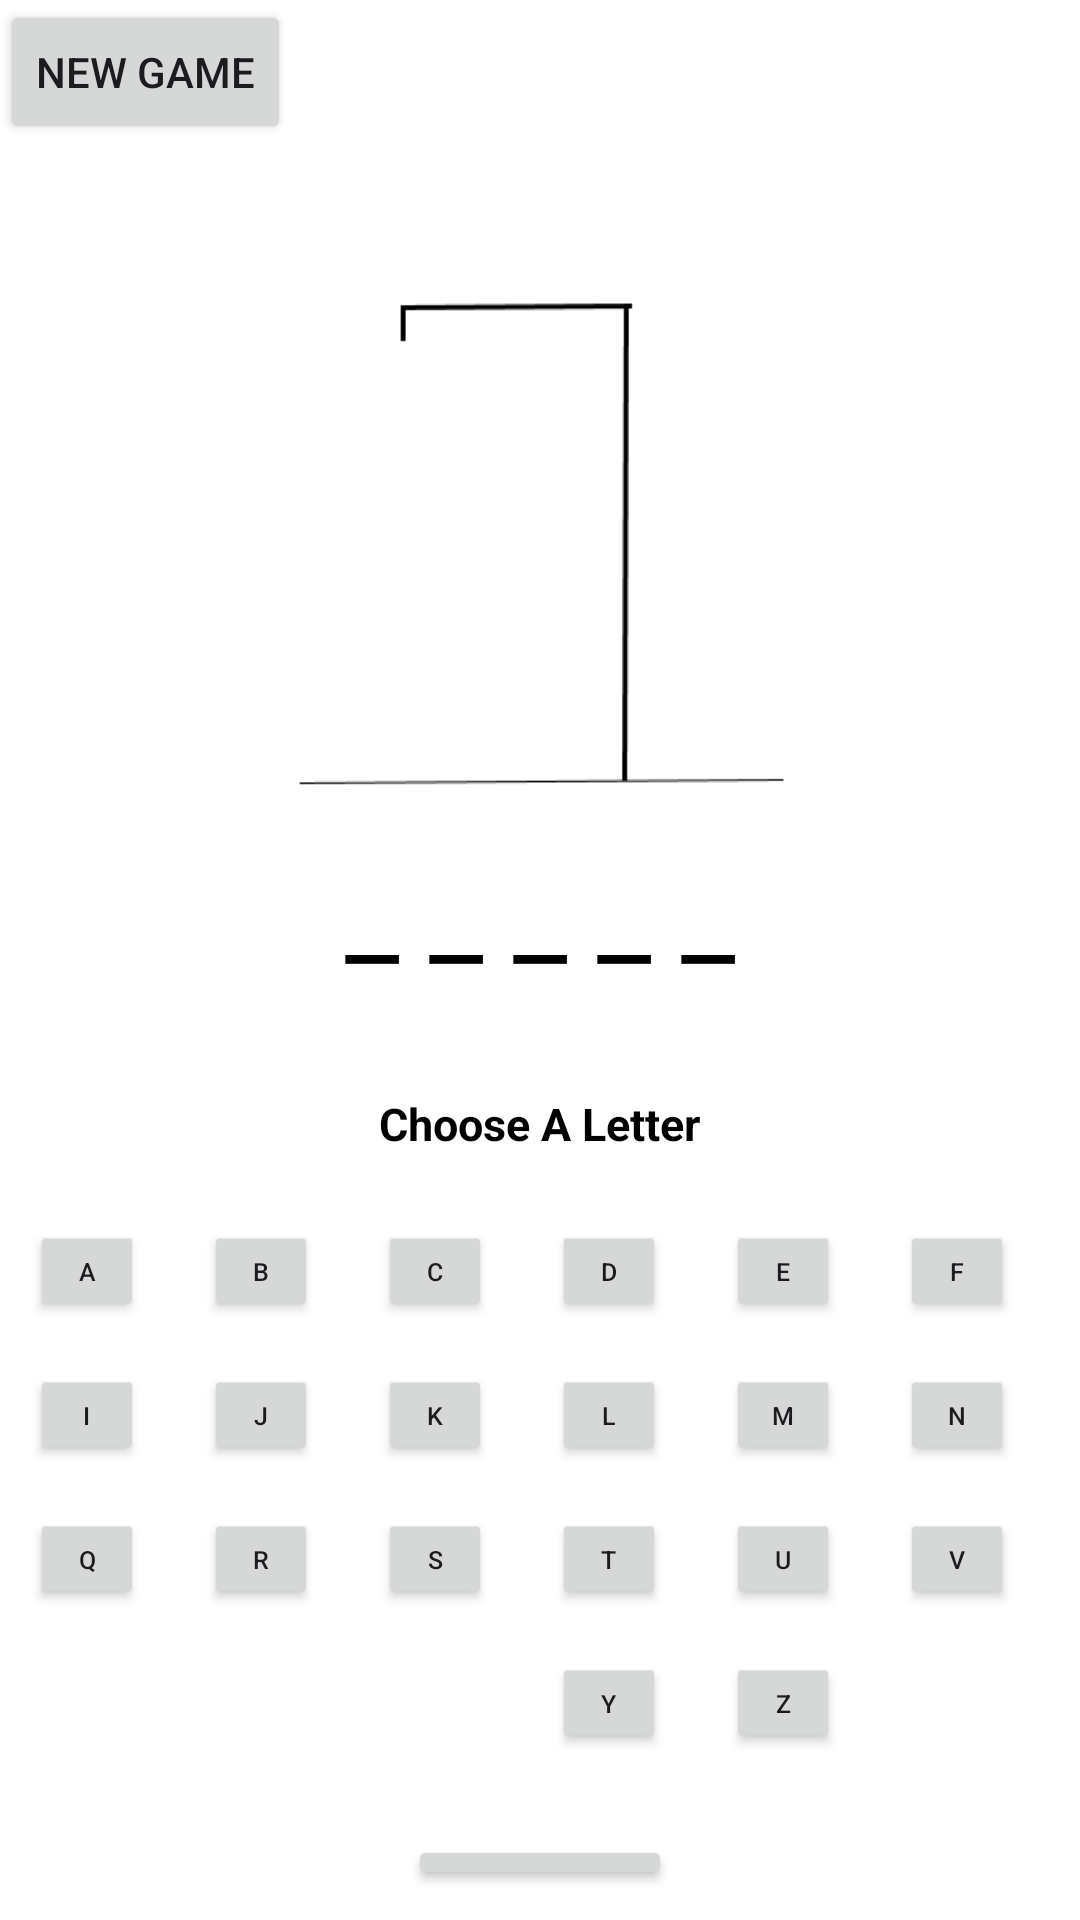

The Android layout XML behind this screen, and the referenced resources:
<!-- AndroidManifest.xml: application theme Theme.HorchatasHangman -->
<!-- res/layout/activity_main.xml -->
<?xml version="1.0" encoding="utf-8"?>
<LinearLayout xmlns:android="http://schemas.android.com/apk/res/android"
    android:orientation="vertical"
    android:layout_width="match_parent"
    android:layout_height="match_parent"
    android:background="@color/white">

    
    <Button
        android:id="@+id/newgame"
        android:text="New Game"
        android:layout_width="wrap_content"
        android:layout_height="wrap_content"/>

    <ImageView
        android:id="@+id/hangman"
        android:layout_width="218dp"
        android:layout_height="228dp"
        android:layout_gravity="center"
        android:src="@drawable/init" />

    <TextView
        android:id="@+id/word"
        android:layout_width="wrap_content"
        android:layout_height="wrap_content"
        android:layout_gravity="center"
        android:text="_ _ _ _ _"
        android:textColor="@color/black"
        android:textSize="40sp" />

    

    <TextView
        android:id="@+id/choosealetter"
        android:layout_width="wrap_content"
        android:layout_height="wrap_content"
        android:layout_gravity="center"
        android:paddingTop="35dp"
        android:text="Choose A Letter"
        android:textColor="@color/black"
        android:textSize="15sp"
        android:textStyle="bold"/>

    <GridLayout
        android:id="@+id/letters"
        android:layout_width="match_parent"
        android:layout_height="wrap_content"
        android:layout_gravity="center"
        android:columnCount="8"
        android:rowCount="4"
        android:paddingTop="15dp">

        <Button
            android:id="@+id/A"
            android:layout_width="58dp"
            android:layout_height="wrap_content"

            android:scaleX="0.6"
            android:scaleY="0.6"
            android:text="A" />

        <Button
            android:id="@+id/B"
            android:layout_width="58dp"
            android:layout_height="wrap_content"

            android:scaleX="0.6"
            android:scaleY="0.6"
            android:text="B" />

        <Button
            android:id="@+id/C"
            android:layout_width="58dp"
            android:layout_height="wrap_content"

            android:scaleX="0.6"
            android:scaleY="0.6"
            android:text="C" />

        <Button
            android:id="@+id/D"
            android:layout_width="58dp"
            android:layout_height="wrap_content"

            android:scaleX="0.6"
            android:scaleY="0.6"
            android:text="D" />

        <Button
            android:id="@+id/E"
            android:layout_width="58dp"
            android:layout_height="wrap_content"

            android:scaleX="0.6"
            android:scaleY="0.6"
            android:text="E" />

        <Button
            android:id="@+id/F"
            android:layout_width="58dp"
            android:layout_height="wrap_content"

            android:scaleX="0.6"
            android:scaleY="0.6"
            android:text="F" />

        <Button
            android:id="@+id/G"
            android:layout_width="58dp"
            android:layout_height="wrap_content"

            android:scaleX="0.6"
            android:scaleY="0.6"
            android:text="G" />

        <Button
            android:id="@+id/H"
            android:layout_width="58dp"
            android:layout_height="wrap_content"

            android:scaleX="0.6"
            android:scaleY="0.6"
            android:text="H" />

        <Button
            android:id="@+id/I"
            android:layout_width="58dp"
            android:layout_height="wrap_content"

            android:scaleX="0.6"
            android:scaleY="0.6"
            android:text="I" />

        <Button
            android:id="@+id/J"
            android:layout_width="58dp"
            android:layout_height="wrap_content"

            android:scaleX="0.6"
            android:scaleY="0.6"
            android:text="J" />

        <Button
            android:id="@+id/K"
            android:layout_width="58dp"
            android:layout_height="wrap_content"

            android:scaleX="0.6"
            android:scaleY="0.6"
            android:text="K" />

        <Button
            android:id="@+id/L"
            android:layout_width="58dp"
            android:layout_height="wrap_content"

            android:scaleX="0.6"
            android:scaleY="0.6"
            android:text="L" />

        <Button
            android:id="@+id/M"
            android:layout_width="58dp"
            android:layout_height="wrap_content"

            android:scaleX="0.6"
            android:scaleY="0.6"
            android:text="M" />

        <Button
            android:id="@+id/N"
            android:layout_width="58dp"
            android:layout_height="wrap_content"

            android:scaleX="0.6"
            android:scaleY="0.6"
            android:text="N" />

        <Button
            android:id="@+id/O"
            android:layout_width="58dp"
            android:layout_height="wrap_content"

            android:scaleX="0.6"
            android:scaleY="0.6"
            android:text="O" />

        <Button
            android:id="@+id/P"
            android:layout_width="58dp"
            android:layout_height="wrap_content"

            android:scaleX="0.6"
            android:scaleY="0.6"
            android:text="P" />

        <Button
            android:id="@+id/Q"
            android:layout_width="58dp"
            android:layout_height="wrap_content"

            android:scaleX="0.6"
            android:scaleY="0.6"
            android:text="Q" />

        <Button
            android:id="@+id/R"
            android:layout_width="58dp"
            android:layout_height="wrap_content"

            android:scaleX="0.6"
            android:scaleY="0.6"
            android:text="R" />

        <Button
            android:id="@+id/S"
            android:layout_width="58dp"
            android:layout_height="wrap_content"

            android:scaleX="0.6"
            android:scaleY="0.6"
            android:text="S" />

        <Button
            android:id="@+id/T"
            android:layout_width="58dp"
            android:layout_height="wrap_content"

            android:scaleX="0.6"
            android:scaleY="0.6"
            android:text="T" />

        <Button
            android:id="@+id/U"
            android:layout_width="58dp"
            android:layout_height="wrap_content"

            android:scaleX="0.6"
            android:scaleY="0.6"
            android:text="U" />

        <Button
            android:id="@+id/V"
            android:layout_width="58dp"
            android:layout_height="wrap_content"

            android:scaleX="0.6"
            android:scaleY="0.6"
            android:text="V" />

        <Button
            android:id="@+id/W"
            android:layout_width="58dp"
            android:layout_height="wrap_content"

            android:scaleX="0.6"
            android:scaleY="0.6"
            android:text="W" />

        <Button
            android:id="@+id/X"
            android:layout_width="58dp"
            android:layout_height="wrap_content"

            android:scaleX="0.6"
            android:scaleY="0.6"
            android:text="X" />

        <Button
            android:id="@+id/Y"
            android:layout_width="58dp"
            android:layout_height="wrap_content"

            android:layout_column="3"
            android:scaleX="0.6"
            android:scaleY="0.6"
            android:text="Y" />

        <Button
            android:id="@+id/Z"
            android:layout_width="58dp"
            android:layout_height="wrap_content"
            android:layout_column="4"
            android:scaleX="0.6"
            android:scaleY="0.6"
            android:text="Z" />
    </GridLayout>

    
    <LinearLayout
        android:layout_width="wrap_content"
        android:layout_height="wrap_content"
        android:padding="10dp"
        android:layout_marginTop="10dp"
        android:layout_gravity="center_horizontal">

        <Button
            android:id="@+id/hint"
            android:layout_width="wrap_content"
            android:layout_height="wrap_content"
            android:layout_weight="1"
            android:text="hint" />

        <TextView
            android:id="@+id/hinttext"
            android:layout_width="wrap_content"
            android:layout_height="wrap_content"
            android:text=""/>
    </LinearLayout>

</LinearLayout>
<!-- resources referenced by this layout -->
<resources>
  <!-- drawable init: png bitmap (drawable, 5029 bytes) -->
  <style name="Theme.HorchatasHangman" parent="Base.Theme.HorchatasHangman" />
  <style name="Base.Theme.HorchatasHangman" parent="Theme.Material3.DayNight.NoActionBar">
          
          
      </style>
  <!-- not gathered from this repository: default colours our renderer supplied (Android Studio template values) -->
  <color name="black">#FF000000</color>
  <color name="white">#FFFFFFFF</color>
</resources>
